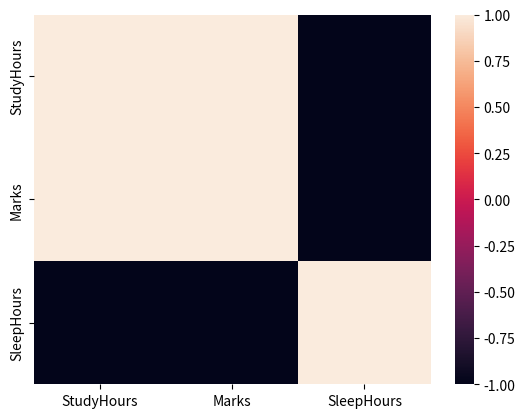
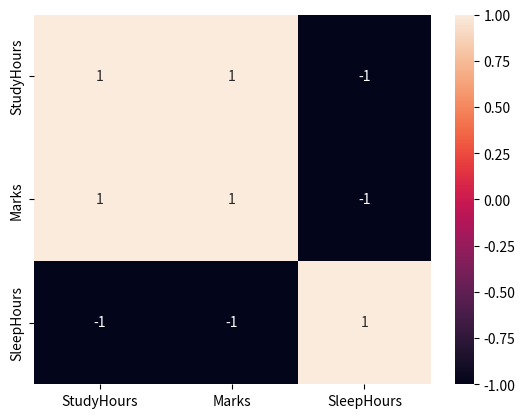
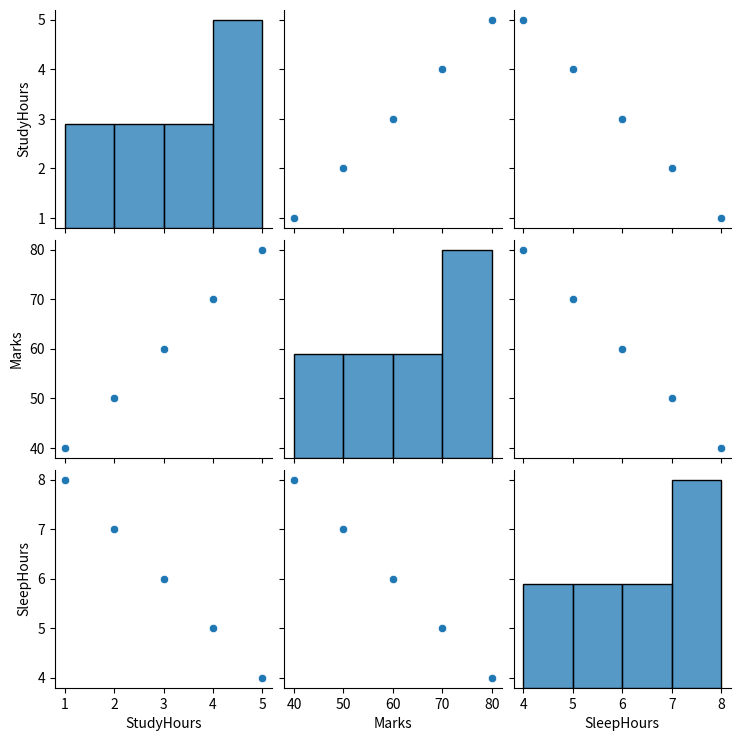
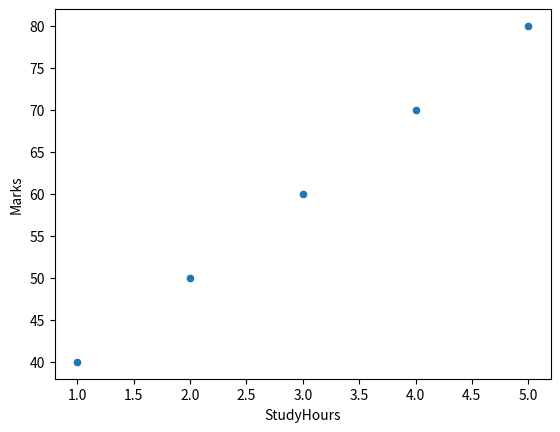
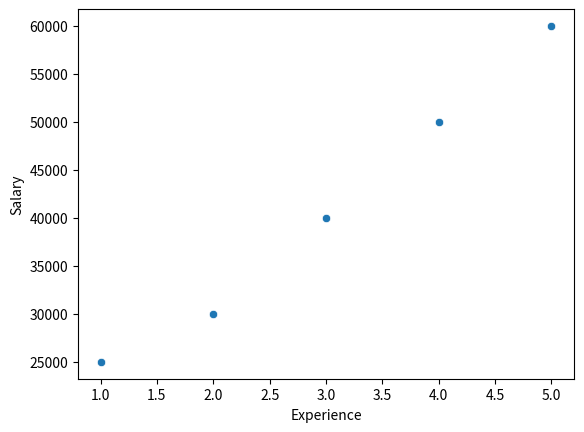
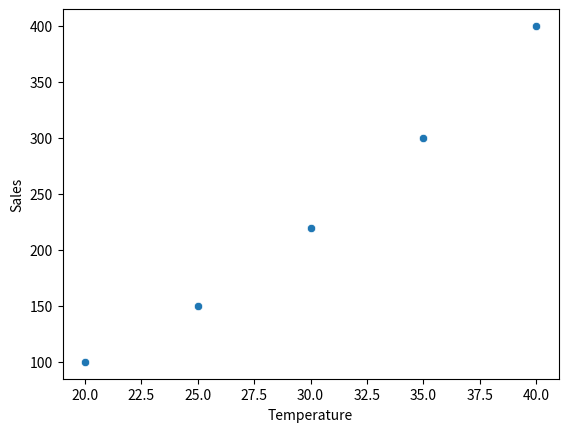

Reproduce these figures in Python, in order.
# Correlation Practice

print("Create Dataset")
import pandas as pd
data = {
    "StudyHours": [1, 2, 3, 4, 5],
    "Marks": [40, 50, 60, 70, 80],
    "SleepHours": [8, 7, 6, 5, 4]
}
df = pd.DataFrame(data)
print(df)


print("Find Correlation Matrix")
import pandas as pd
data = {
    "StudyHours": [1, 2, 3, 4, 5],
    "Marks": [40, 50, 60, 70, 80],
    "SleepHours": [8, 7, 6, 5, 4]
}
df = pd.DataFrame(data)
print(df.corr())

# Analysis:
# •	StudyHours and Marks show a strong positive correlation. 
# •	StudyHours and SleepHours show a negative correlation. 
# •	Marks and SleepHours also show a negative correlation. 

# Heatmap Practice

print("Create Heatmap")
import pandas as pd
import seaborn as sns
import matplotlib.pyplot as plt
data = {
    "StudyHours": [1, 2, 3, 4, 5],
    "Marks": [40, 50, 60, 70, 80],
    "SleepHours": [8, 7, 6, 5, 4]
}
df = pd.DataFrame(data)
sns.heatmap(df.corr())
plt.show()


print("Show Annotations")
import pandas as pd
import seaborn as sns
import matplotlib.pyplot as plt
data = {
    "StudyHours": [1, 2, 3, 4, 5],
    "Marks": [40, 50, 60, 70, 80],
    "SleepHours": [8, 7, 6, 5, 4]
}
df = pd.DataFrame(data)
sns.heatmap(df.corr(), annot=True)
plt.show()

# Pairplot Practice

print("Create Pairplot")
import pandas as pd
import seaborn as sns
import matplotlib.pyplot as plt
data = {
    "StudyHours": [1, 2, 3, 4, 5],
    "Marks": [40, 50, 60, 70, 80],
    "SleepHours": [8, 7, 6, 5, 4]
}
df = pd.DataFrame(data)
sns.pairplot(df)
plt.show()

# Scatter Plot Practice

print("Study Hours vs Marks")
import pandas as pd
import seaborn as sns
import matplotlib.pyplot as plt
data = {
    "StudyHours": [1, 2, 3, 4, 5],
    "Marks": [40, 50, 60, 70, 80]
}
df = pd.DataFrame(data)
sns.scatterplot(x="StudyHours", y="Marks", data=df)
plt.show()


print("Salary vs Experience")
import pandas as pd
import seaborn as sns
import matplotlib.pyplot as plt
data = {
    "Experience": [1, 2, 3, 4, 5],
    "Salary": [25000, 30000, 40000, 50000, 60000]
}
df = pd.DataFrame(data)
sns.scatterplot(x="Experience", y="Salary", data=df)
plt.show()


print("Temperature vs Sales")
import pandas as pd
import seaborn as sns
import matplotlib.pyplot as plt
data = {
    "Temperature": [20, 25, 30, 35, 40],
    "Sales": [100, 150, 220, 300, 400]
}
df = pd.DataFrame(data)
sns.scatterplot(x="Temperature", y="Sales", data=df)
plt.show()

# Dataset Analysis

print("Student Dataset")
import pandas as pd
data = {
    "StudyHours": [2, 4, 6, 8],
    "Marks": [50, 65, 80, 95]
}
df = pd.DataFrame(data)
print(df.corr())
#Analysis: More study hours generally lead to higher marks.


print("Employee Dataset")
import pandas as pd
data = {
    "Experience": [1, 3, 5, 7],
    "Salary": [25000, 40000, 55000, 70000]
}
df = pd.DataFrame(data)
print(df.corr())
#Analysis: Salary increases as experience increases.


print("Hospital Dataset")
import pandas as pd
data = {
    "Age": [20, 30, 40, 50],
    "BP": [110, 120, 130, 140]
}
df = pd.DataFrame(data)
print(df.corr())
#Analysis: Blood pressure tends to increase with age.
